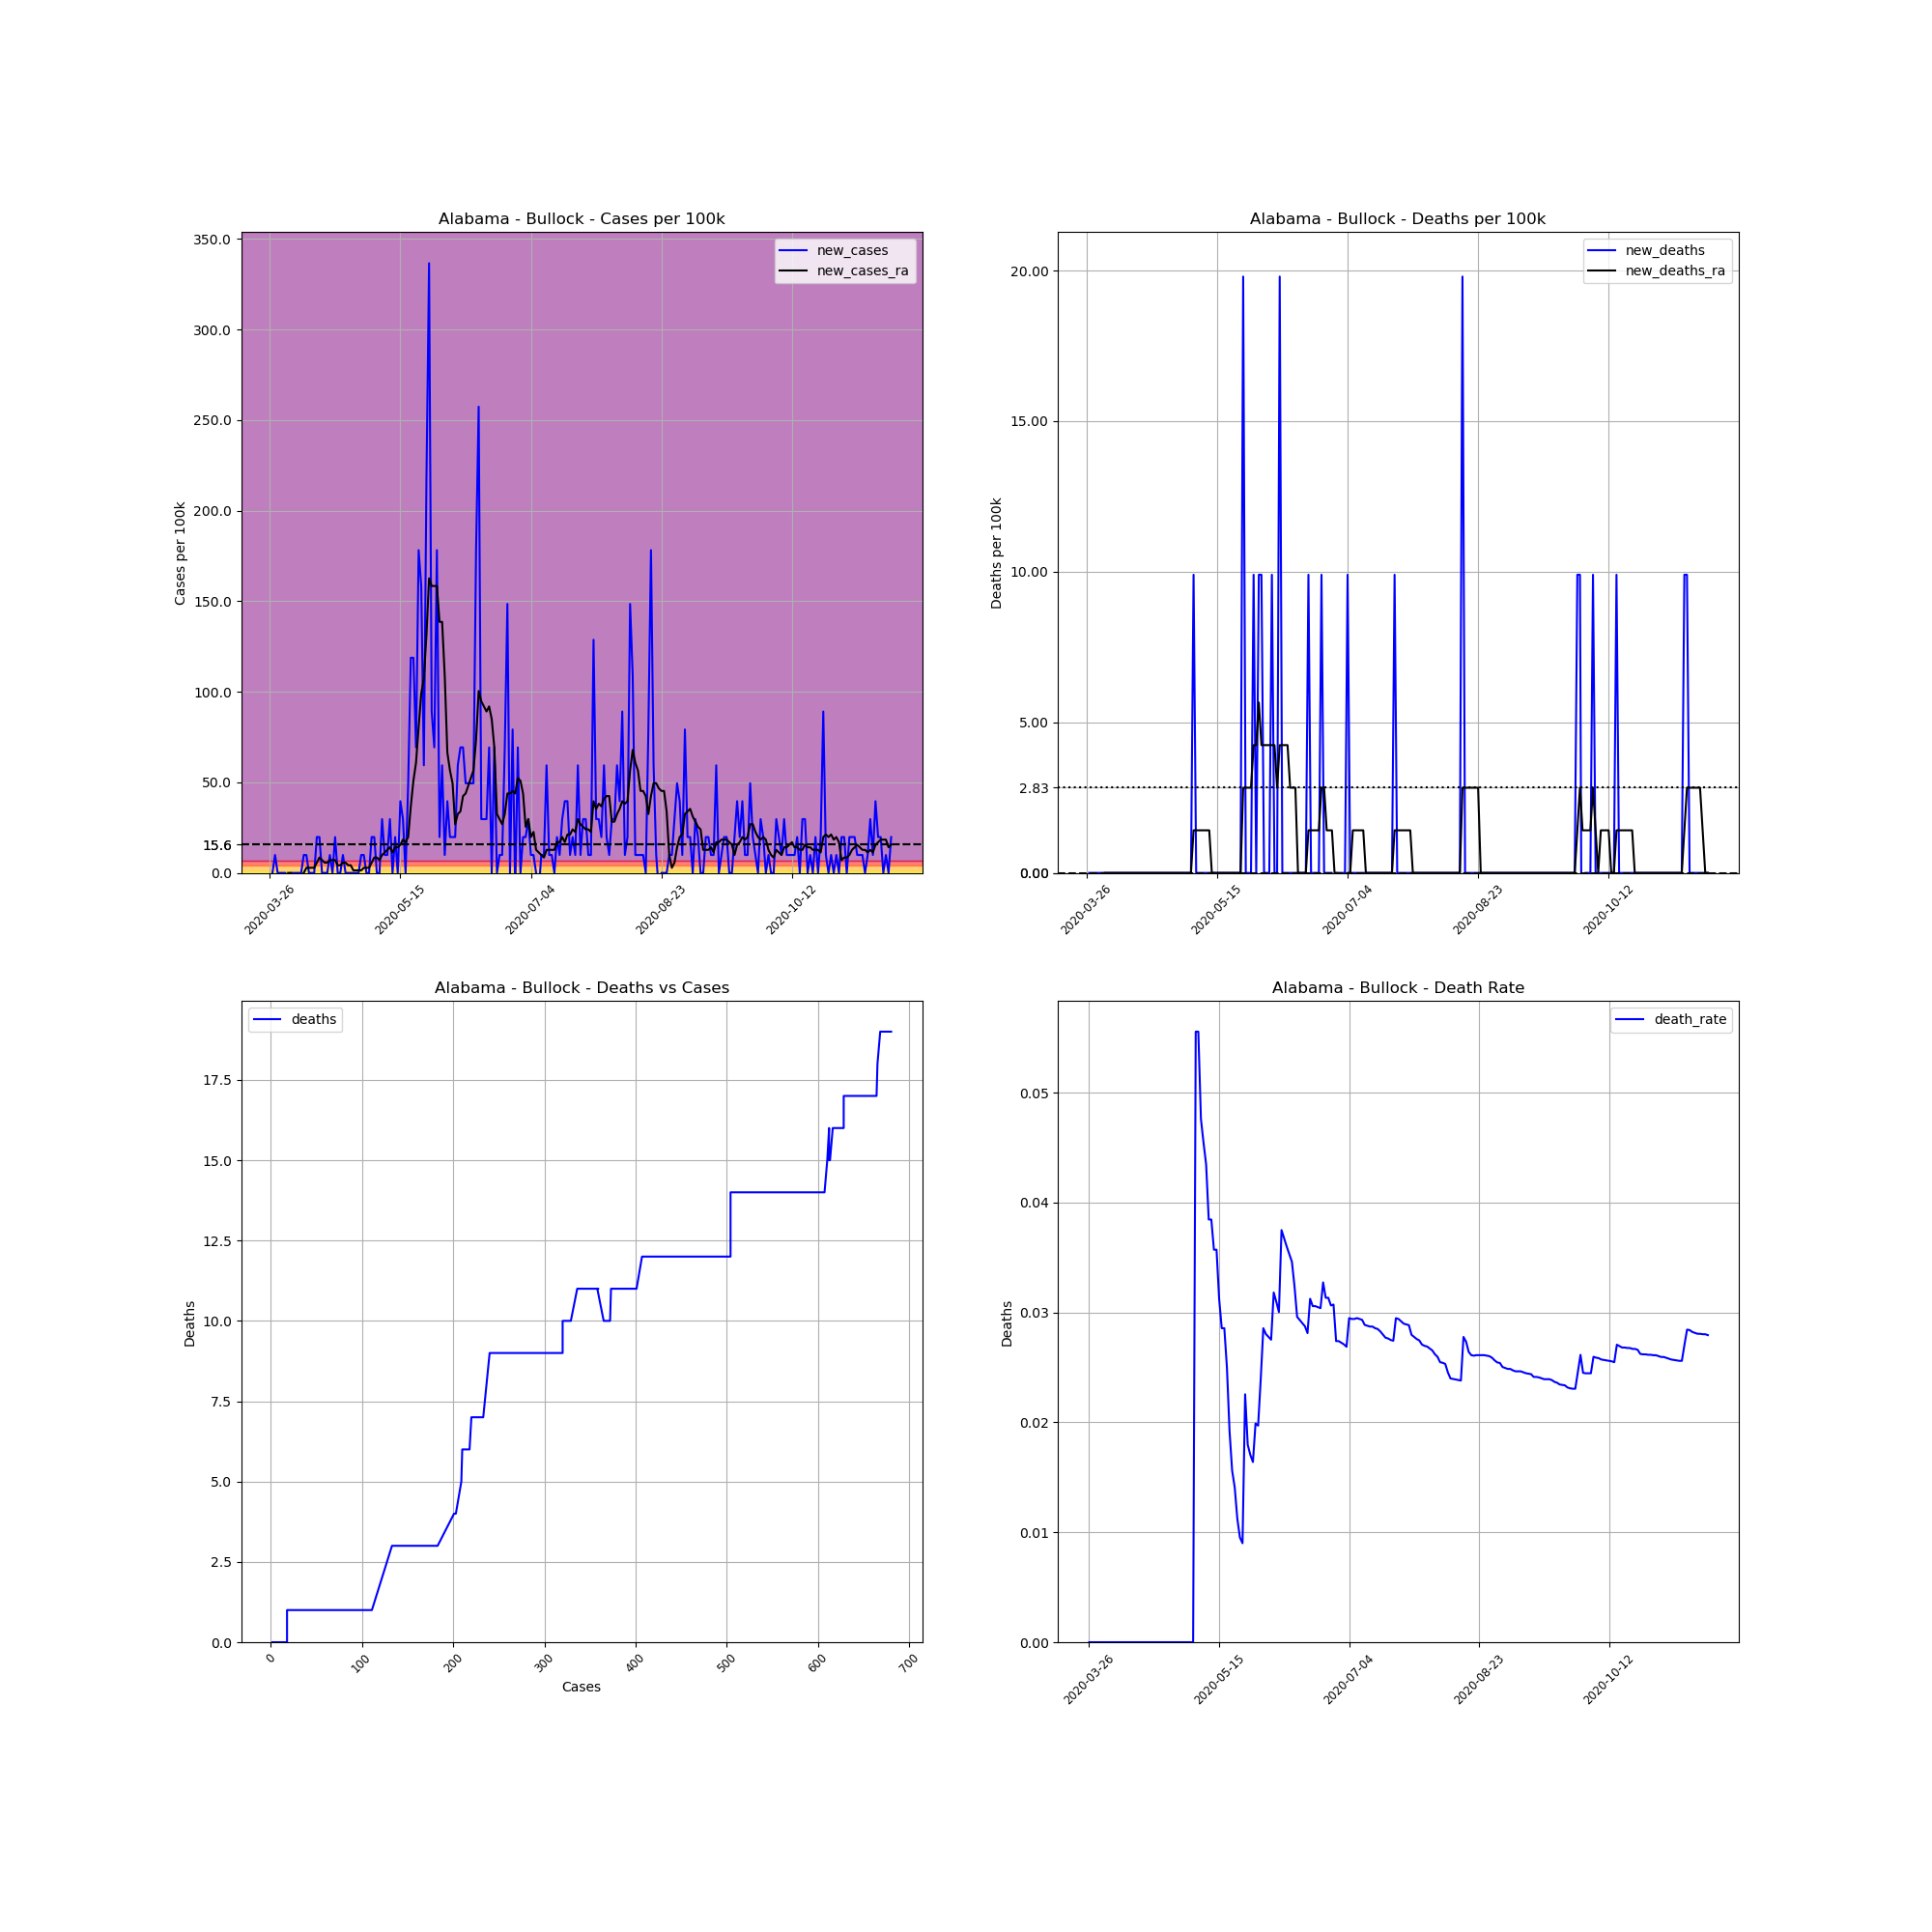

The data file committed next to this chart (first rows):
, date, county, state, fips, cases, deaths, COUNTY, STNAME, CTYNAME, POPESTIMATE2019, cases_per_100k, deaths_per_100k, death_rate, new_cases, new_deaths, new_cases_ra, new_deaths_ra
371843, 2020-03-26, Bullock, Alabama, 1011, 2, 0, 11, Alabama, Bullock, 10101, 19.8, 0.0, 0.0, , , , 
371844, 2020-03-27, Bullock, Alabama, 1011, 2, 0, 11, Alabama, Bullock, 10101, 19.8, 0.0, 0.0, 0.0, 0.0, , 
371845, 2020-03-28, Bullock, Alabama, 1011, 3, 0, 11, Alabama, Bullock, 10101, 29.7, 0.0, 0.0, 9.9, 0.0, , 
371846, 2020-03-29, Bullock, Alabama, 1011, 3, 0, 11, Alabama, Bullock, 10101, 29.7, 0.0, 0.0, 0.0, 0.0, , 
371847, 2020-03-30, Bullock, Alabama, 1011, 3, 0, 11, Alabama, Bullock, 10101, 29.7, 0.0, 0.0, 0.0, 0.0, , 
371848, 2020-03-31, Bullock, Alabama, 1011, 3, 0, 11, Alabama, Bullock, 10101, 29.7, 0.0, 0.0, 0.0, 0.0, , 
371849, 2020-04-01, Bullock, Alabama, 1011, 3, 0, 11, Alabama, Bullock, 10101, 29.7, 0.0, 0.0, 0.0, 0.0, , 
371850, 2020-04-02, Bullock, Alabama, 1011, 2, 0, 11, Alabama, Bullock, 10101, 19.8, 0.0, 0.0, -9.9, 0.0, 0.0, 0.0
371851, 2020-04-03, Bullock, Alabama, 1011, 2, 0, 11, Alabama, Bullock, 10101, 19.8, 0.0, 0.0, 0.0, 0.0, 0.0, 0.0
371852, 2020-04-04, Bullock, Alabama, 1011, 2, 0, 11, Alabama, Bullock, 10101, 19.8, 0.0, 0.0, 0.0, 0.0, -1.414, 0.0
371853, 2020-04-05, Bullock, Alabama, 1011, 2, 0, 11, Alabama, Bullock, 10101, 19.8, 0.0, 0.0, 0.0, 0.0, -1.414, 0.0
371854, 2020-04-06, Bullock, Alabama, 1011, 2, 0, 11, Alabama, Bullock, 10101, 19.8, 0.0, 0.0, 0.0, 0.0, -1.414, 0.0
371855, 2020-04-07, Bullock, Alabama, 1011, 2, 0, 11, Alabama, Bullock, 10101, 19.8, 0.0, 0.0, 0.0, 0.0, -1.414, 0.0
371856, 2020-04-08, Bullock, Alabama, 1011, 3, 0, 11, Alabama, Bullock, 10101, 29.7, 0.0, 0.0, 9.9, 0.0, 0.0, 0.0
371857, 2020-04-09, Bullock, Alabama, 1011, 4, 0, 11, Alabama, Bullock, 10101, 39.6, 0.0, 0.0, 9.9, 0.0, 2.829, 0.0
371858, 2020-04-10, Bullock, Alabama, 1011, 4, 0, 11, Alabama, Bullock, 10101, 39.6, 0.0, 0.0, 0.0, 0.0, 2.829, 0.0
371859, 2020-04-11, Bullock, Alabama, 1011, 4, 0, 11, Alabama, Bullock, 10101, 39.6, 0.0, 0.0, 0.0, 0.0, 2.829, 0.0
371860, 2020-04-12, Bullock, Alabama, 1011, 4, 0, 11, Alabama, Bullock, 10101, 39.6, 0.0, 0.0, 0.0, 0.0, 2.829, 0.0
371861, 2020-04-13, Bullock, Alabama, 1011, 6, 0, 11, Alabama, Bullock, 10101, 59.4, 0.0, 0.0, 19.8, 0.0, 5.657, 0.0
371862, 2020-04-14, Bullock, Alabama, 1011, 8, 0, 11, Alabama, Bullock, 10101, 79.2, 0.0, 0.0, 19.8, 0.0, 8.486, 0.0
371863, 2020-04-15, Bullock, Alabama, 1011, 8, 0, 11, Alabama, Bullock, 10101, 79.2, 0.0, 0.0, 0.0, 0.0, 7.071, 0.0
371864, 2020-04-16, Bullock, Alabama, 1011, 8, 0, 11, Alabama, Bullock, 10101, 79.2, 0.0, 0.0, 0.0, 0.0, 5.657, 0.0
371865, 2020-04-17, Bullock, Alabama, 1011, 8, 0, 11, Alabama, Bullock, 10101, 79.2, 0.0, 0.0, 0.0, 0.0, 5.657, 0.0
371866, 2020-04-18, Bullock, Alabama, 1011, 9, 0, 11, Alabama, Bullock, 10101, 89.1, 0.0, 0.0, 9.9, 0.0, 7.071, 0.0
371867, 2020-04-19, Bullock, Alabama, 1011, 9, 0, 11, Alabama, Bullock, 10101, 89.1, 0.0, 0.0, 0.0, 0.0, 7.071, 0.0
371868, 2020-04-20, Bullock, Alabama, 1011, 11, 0, 11, Alabama, Bullock, 10101, 108.9, 0.0, 0.0, 19.8, 0.0, 7.071, 0.0
371869, 2020-04-21, Bullock, Alabama, 1011, 11, 0, 11, Alabama, Bullock, 10101, 108.9, 0.0, 0.0, 0.0, 0.0, 4.243, 0.0
371870, 2020-04-22, Bullock, Alabama, 1011, 11, 0, 11, Alabama, Bullock, 10101, 108.9, 0.0, 0.0, 0.0, 0.0, 4.243, 0.0
371871, 2020-04-23, Bullock, Alabama, 1011, 12, 0, 11, Alabama, Bullock, 10101, 118.8, 0.0, 0.0, 9.9, 0.0, 5.657, 0.0
371872, 2020-04-24, Bullock, Alabama, 1011, 12, 0, 11, Alabama, Bullock, 10101, 118.8, 0.0, 0.0, 0.0, 0.0, 5.657, 0.0
371873, 2020-04-25, Bullock, Alabama, 1011, 12, 0, 11, Alabama, Bullock, 10101, 118.8, 0.0, 0.0, 0.0, 0.0, 4.243, 0.0
371874, 2020-04-26, Bullock, Alabama, 1011, 12, 0, 11, Alabama, Bullock, 10101, 118.8, 0.0, 0.0, 0.0, 0.0, 4.243, 0.0
371875, 2020-04-27, Bullock, Alabama, 1011, 12, 0, 11, Alabama, Bullock, 10101, 118.8, 0.0, 0.0, 0.0, 0.0, 1.414, 0.0
371876, 2020-04-28, Bullock, Alabama, 1011, 12, 0, 11, Alabama, Bullock, 10101, 118.8, 0.0, 0.0, 0.0, 0.0, 1.414, 0.0
371877, 2020-04-29, Bullock, Alabama, 1011, 12, 0, 11, Alabama, Bullock, 10101, 118.8, 0.0, 0.0, 0.0, 0.0, 1.414, 0.0
371878, 2020-04-30, Bullock, Alabama, 1011, 13, 0, 11, Alabama, Bullock, 10101, 128.7, 0.0, 0.0, 9.9, 0.0, 1.414, 0.0
371879, 2020-05-01, Bullock, Alabama, 1011, 14, 0, 11, Alabama, Bullock, 10101, 138.6, 0.0, 0.0, 9.9, 0.0, 2.829, 0.0
371880, 2020-05-02, Bullock, Alabama, 1011, 14, 0, 11, Alabama, Bullock, 10101, 138.6, 0.0, 0.0, 0.0, 0.0, 2.829, 0.0
371881, 2020-05-03, Bullock, Alabama, 1011, 14, 0, 11, Alabama, Bullock, 10101, 138.6, 0.0, 0.0, 0.0, 0.0, 2.829, 0.0
371882, 2020-05-04, Bullock, Alabama, 1011, 16, 0, 11, Alabama, Bullock, 10101, 158.4, 0.0, 0.0, 19.8, 0.0, 5.657, 0.0
371883, 2020-05-05, Bullock, Alabama, 1011, 18, 0, 11, Alabama, Bullock, 10101, 178.2, 0.0, 0.0, 19.8, 0.0, 8.486, 0.0
371884, 2020-05-06, Bullock, Alabama, 1011, 18, 1, 11, Alabama, Bullock, 10101, 178.2, 9.9, 0.05556, 0.0, 9.9, 8.486, 1.414
371885, 2020-05-07, Bullock, Alabama, 1011, 18, 1, 11, Alabama, Bullock, 10101, 178.2, 9.9, 0.05556, 0.0, 0.0, 7.071, 1.414
371886, 2020-05-08, Bullock, Alabama, 1011, 21, 1, 11, Alabama, Bullock, 10101, 207.9, 9.9, 0.04762, 29.7, 0.0, 9.9, 1.414
371887, 2020-05-09, Bullock, Alabama, 1011, 22, 1, 11, Alabama, Bullock, 10101, 217.8, 9.9, 0.04545, 9.9, 0.0, 11.31, 1.414
371888, 2020-05-10, Bullock, Alabama, 1011, 23, 1, 11, Alabama, Bullock, 10101, 227.7, 9.9, 0.04348, 9.9, 0.0, 12.73, 1.414
371889, 2020-05-11, Bullock, Alabama, 1011, 26, 1, 11, Alabama, Bullock, 10101, 257.4, 9.9, 0.03846, 29.7, 0.0, 14.14, 1.414
371890, 2020-05-12, Bullock, Alabama, 1011, 26, 1, 11, Alabama, Bullock, 10101, 257.4, 9.9, 0.03846, 0.0, 0.0, 11.31, 1.414
371891, 2020-05-13, Bullock, Alabama, 1011, 28, 1, 11, Alabama, Bullock, 10101, 277.2, 9.9, 0.03571, 19.8, 0.0, 14.14, 0.0
371892, 2020-05-14, Bullock, Alabama, 1011, 28, 1, 11, Alabama, Bullock, 10101, 277.2, 9.9, 0.03571, 0.0, 0.0, 14.14, 0.0
371893, 2020-05-15, Bullock, Alabama, 1011, 32, 1, 11, Alabama, Bullock, 10101, 316.8, 9.9, 0.03125, 39.6, 0.0, 15.56, 0.0
371894, 2020-05-16, Bullock, Alabama, 1011, 35, 1, 11, Alabama, Bullock, 10101, 346.5, 9.9, 0.02857, 29.7, 0.0, 18.39, 0.0
371895, 2020-05-17, Bullock, Alabama, 1011, 35, 1, 11, Alabama, Bullock, 10101, 346.5, 9.9, 0.02857, 0.0, 0.0, 16.97, 0.0
371896, 2020-05-18, Bullock, Alabama, 1011, 40, 1, 11, Alabama, Bullock, 10101, 396, 9.9, 0.025, 49.5, 0.0, 19.8, 0.0
371897, 2020-05-19, Bullock, Alabama, 1011, 52, 1, 11, Alabama, Bullock, 10101, 514.8, 9.9, 0.01923, 118.8, 0.0, 36.77, 0.0
371898, 2020-05-20, Bullock, Alabama, 1011, 64, 1, 11, Alabama, Bullock, 10101, 633.6, 9.9, 0.01562, 118.8, 0.0, 50.91, 0.0
371899, 2020-05-21, Bullock, Alabama, 1011, 71, 1, 11, Alabama, Bullock, 10101, 702.9, 9.9, 0.01408, 69.3, 0.0, 60.81, 0.0
371900, 2020-05-22, Bullock, Alabama, 1011, 89, 1, 11, Alabama, Bullock, 10101, 881.1, 9.9, 0.01124, 178.2, 0.0, 80.61, 0.0
371901, 2020-05-23, Bullock, Alabama, 1011, 105, 1, 11, Alabama, Bullock, 10101, 1040, 9.9, 0.009524, 158.4, 0.0, 99, 0.0
371902, 2020-05-24, Bullock, Alabama, 1011, 111, 1, 11, Alabama, Bullock, 10101, 1099, 9.9, 0.009009, 59.4, 0.0, 107.5, 0.0
... 179 more rows
